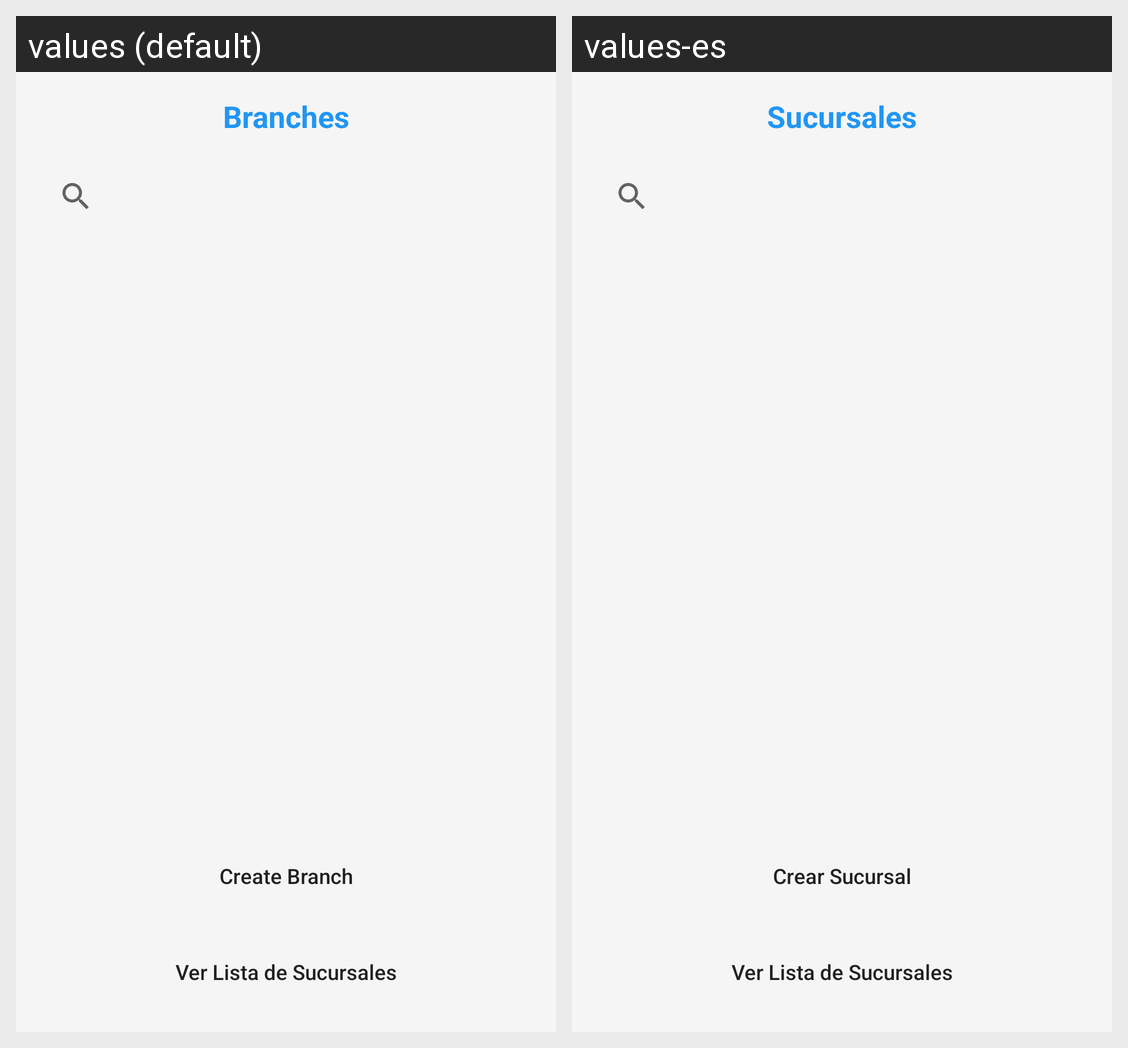

Strings drawn on this Android screen and how each of the app's shown locales translates them:
Android screen res/layout/activity_sucursal.xml rendered under 2 locales, left to right: values (default), values-es. Device: Nexus 5 (rendered at 1080×1920; each locale shown at half size, 540×960, under a caption strip naming it); theme Theme.SitoManBoy.
Strings drawn on this screen, with the default value and each locale's value (text and hints the layout hard-codes, and strings that could not be matched under every locale, appear in the picture but are not listed):

sucursales_title
  values: Branches
  values-es: Sucursales

btn_crear_sucursal
  values: Create Branch
  values-es: Crear Sucursal

btn_lista_sucursales
  values: Ver Lista de Sucursales
  values-es: Ver Lista de Sucursales
